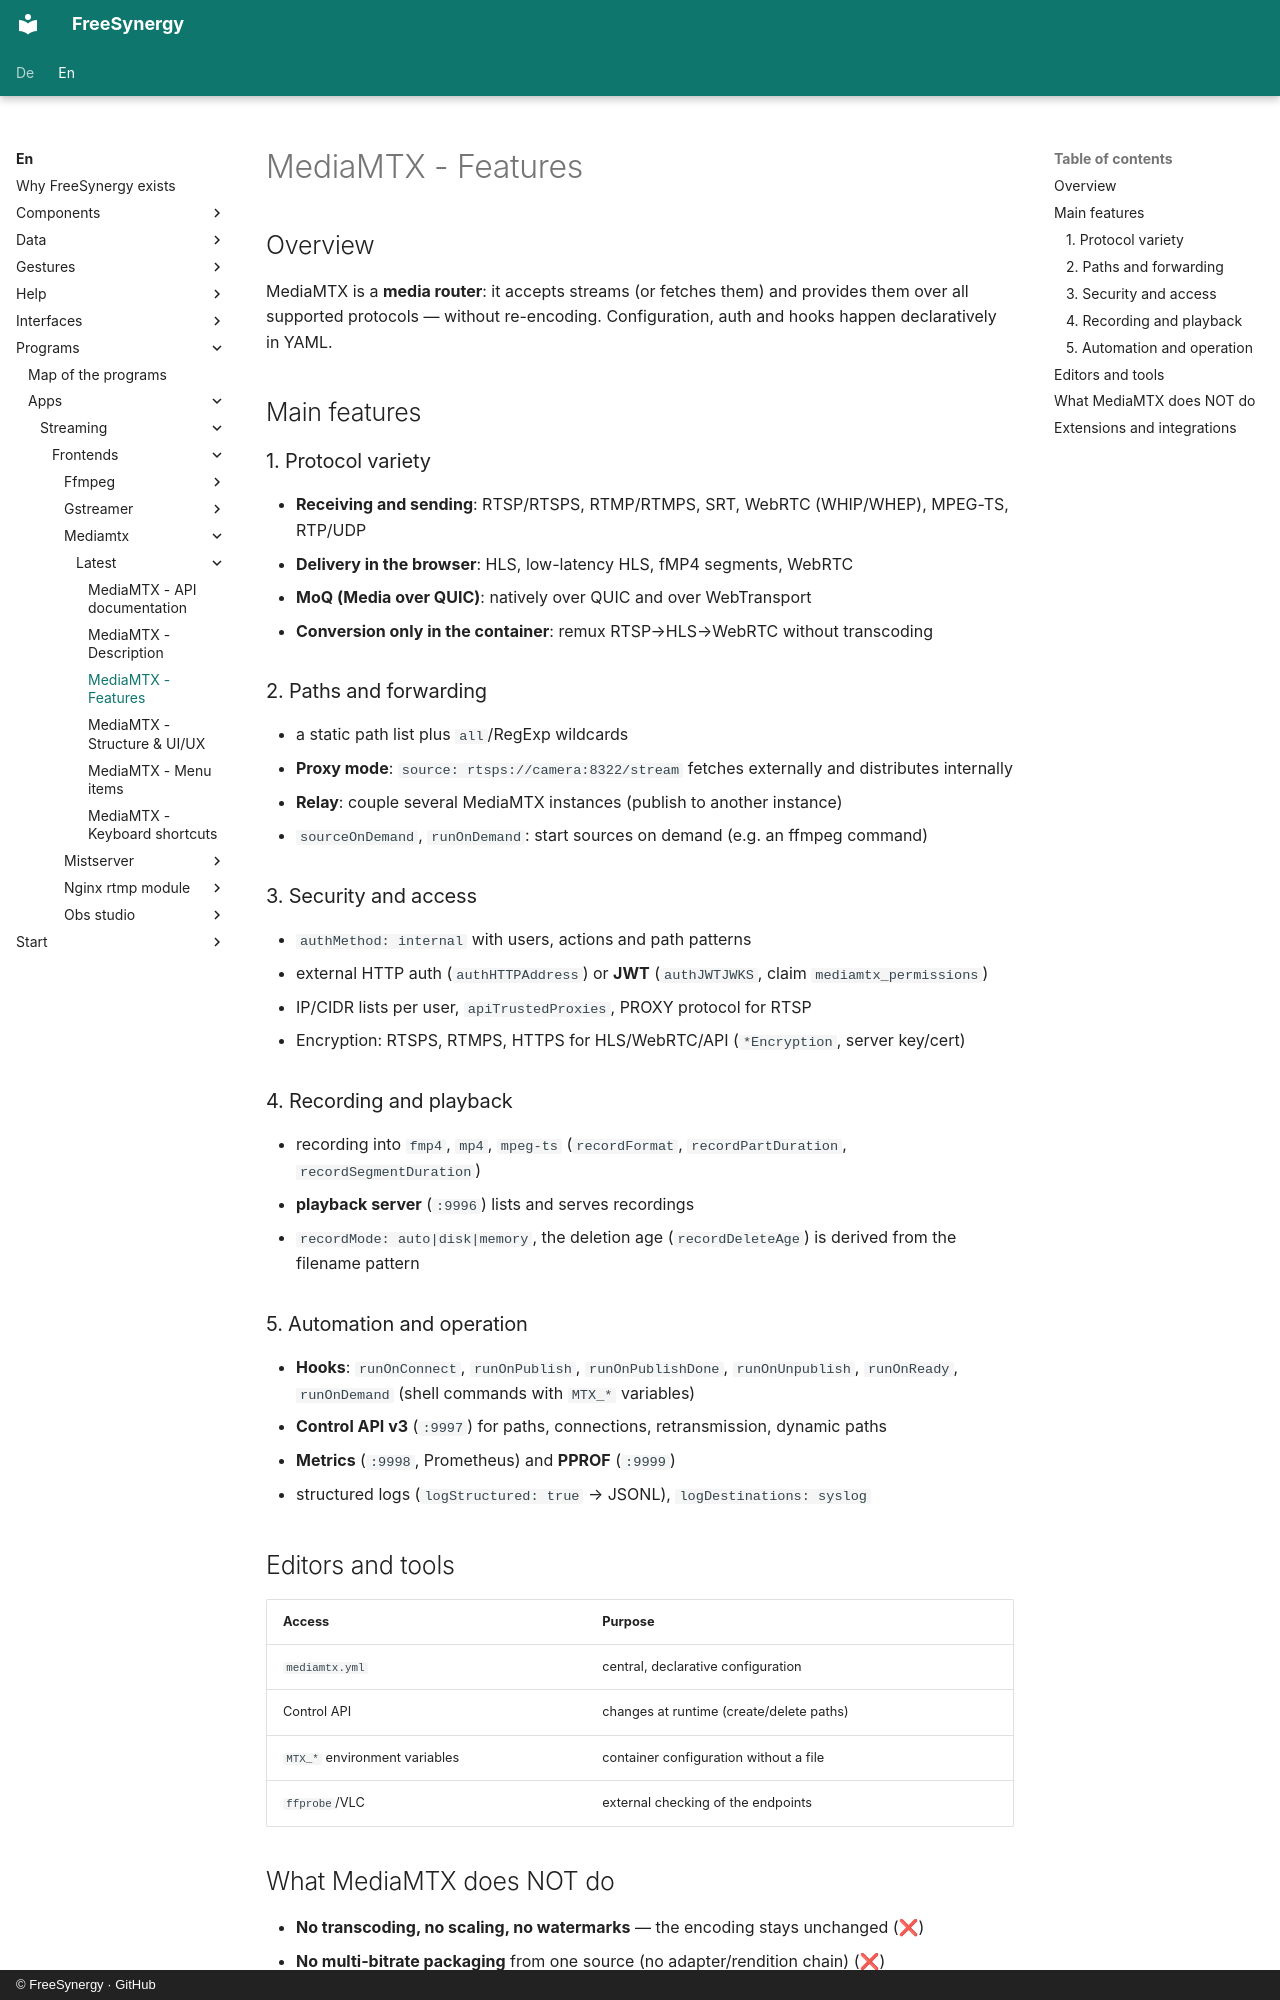

repository: FreeSynergy/fs-documentation · page: en/programs/apps/streaming/frontends/mediamtx/latest/features/index.html · generator: mkdocs · copyright: © FreeSynergy · GitHub

# MediaMTX - Features

## Overview

MediaMTX is a **media router**: it accepts streams (or fetches them) and provides them over all supported protocols — without re-encoding. Configuration, auth and hooks happen declaratively in YAML.

## Main features

### 1. Protocol variety

- **Receiving and sending**: RTSP/RTSPS, RTMP/RTMPS, SRT, WebRTC (WHIP/WHEP), MPEG-TS, RTP/UDP
- **Delivery in the browser**: HLS, low-latency HLS, fMP4 segments, WebRTC
- **MoQ (Media over QUIC)**: natively over QUIC and over WebTransport
- **Conversion only in the container**: remux RTSP→HLS→WebRTC without transcoding

### 2. Paths and forwarding

- a static path list plus `all`/RegExp wildcards
- **Proxy mode**: `source: rtsps://camera:8322/stream` fetches externally and distributes internally
- **Relay**: couple several MediaMTX instances (publish to another instance)
- `sourceOnDemand`, `runOnDemand`: start sources on demand (e.g. an ffmpeg command)

### 3. Security and access

- `authMethod: internal` with users, actions and path patterns
- external HTTP auth (`authHTTPAddress`) or **JWT** (`authJWTJWKS`, claim `mediamtx_permissions`)
- IP/CIDR lists per user, `apiTrustedProxies`, PROXY protocol for RTSP
- Encryption: RTSPS, RTMPS, HTTPS for HLS/WebRTC/API (`*Encryption`, server key/cert)

### 4. Recording and playback

- recording into `fmp4`, `mp4`, `mpeg-ts` (`recordFormat`, `recordPartDuration`, `recordSegmentDuration`)
- **playback server** (`:9996`) lists and serves recordings
- `recordMode: auto|disk|memory`, the deletion age (`recordDeleteAge`) is derived from the filename pattern

### 5. Automation and operation

- **Hooks**: `runOnConnect`, `runOnPublish`, `runOnPublishDone`, `runOnUnpublish`, `runOnReady`, `runOnDemand` (shell commands with `MTX_*` variables)
- **Control API v3** (`:9997`) for paths, connections, retransmission, dynamic paths
- **Metrics** (`:9998`, Prometheus) and **PPROF** (`:9999`)
- structured logs (`logStructured: true` → JSONL), `logDestinations: syslog`

## Editors and tools

| Access | Purpose |
|--------|---------|
| `mediamtx.yml` | central, declarative configuration |
| Control API | changes at runtime (create/delete paths) |
| `MTX_*` environment variables | container configuration without a file |
| `ffprobe`/VLC | external checking of the endpoints |
